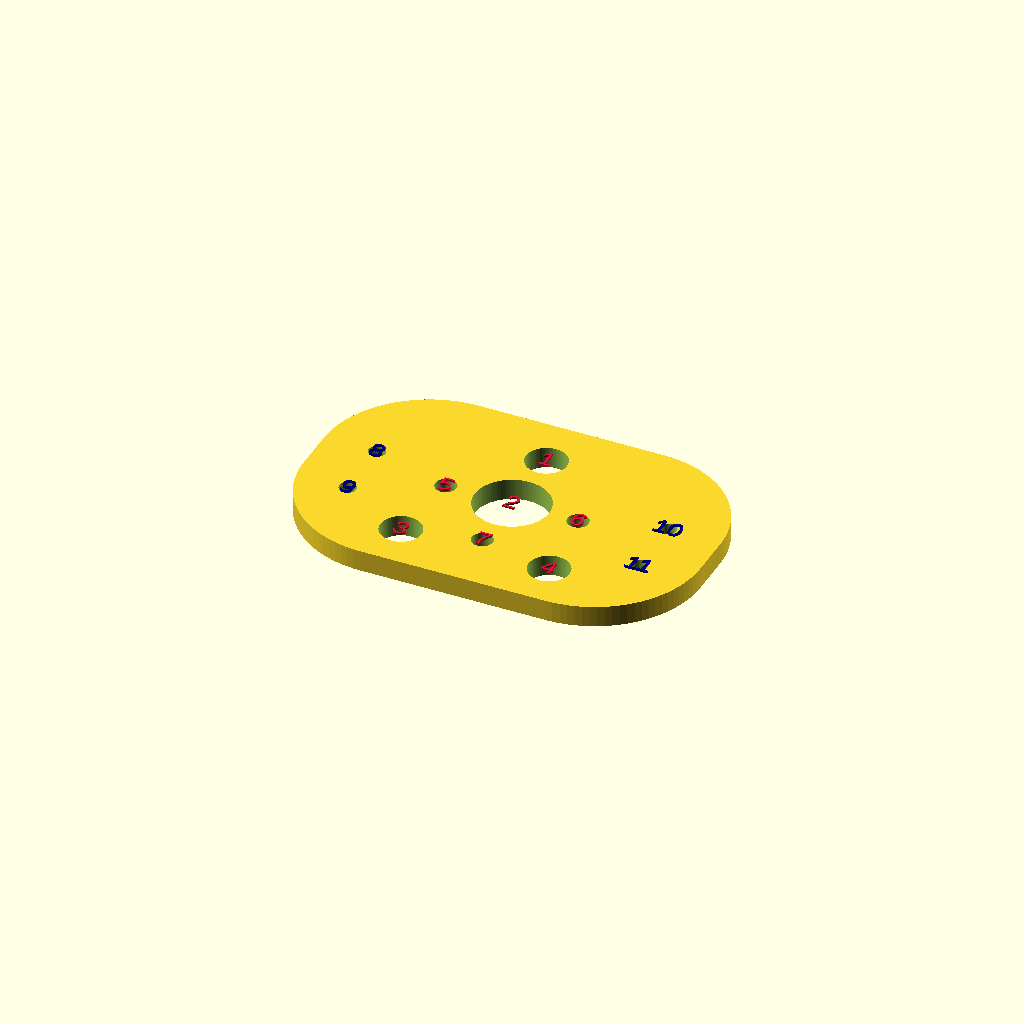
Cell 1: the model at its default parameters.
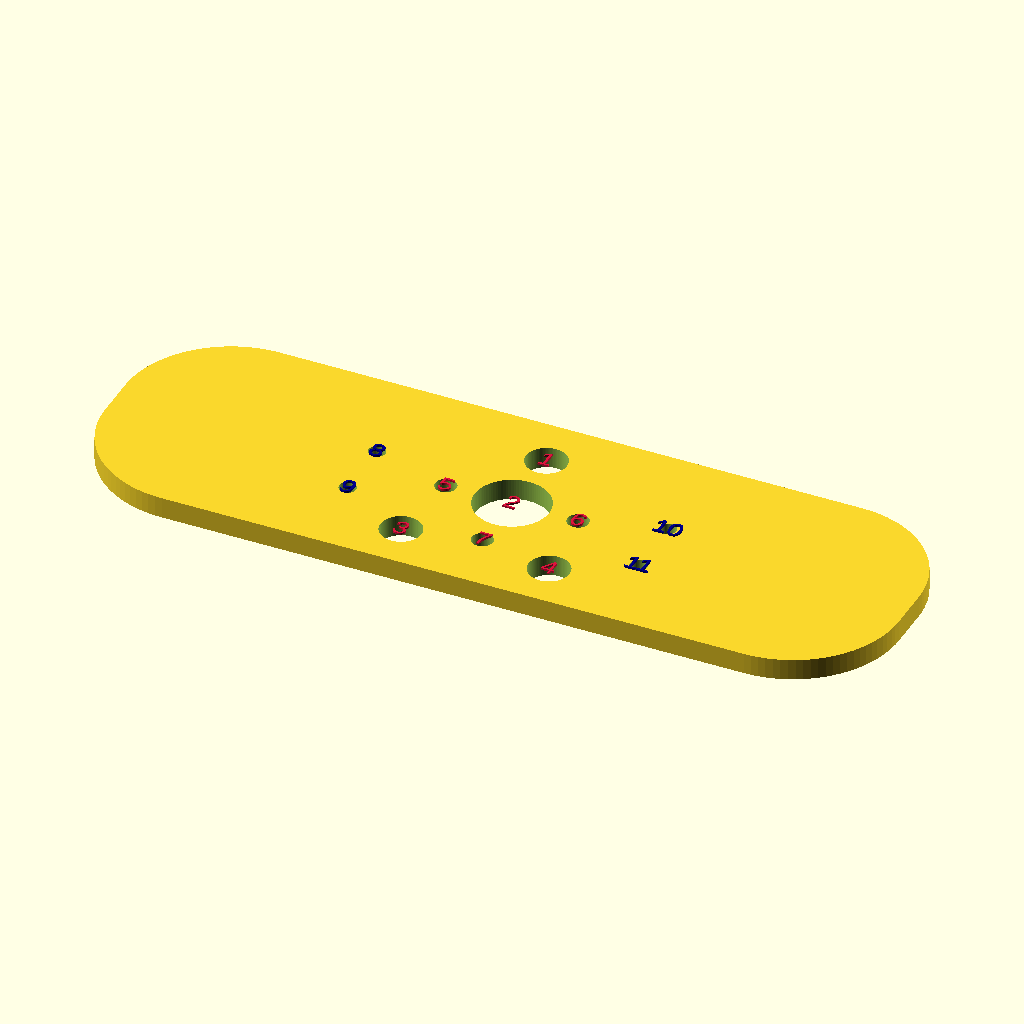
Cell 2: W = 150 (everything else at default).
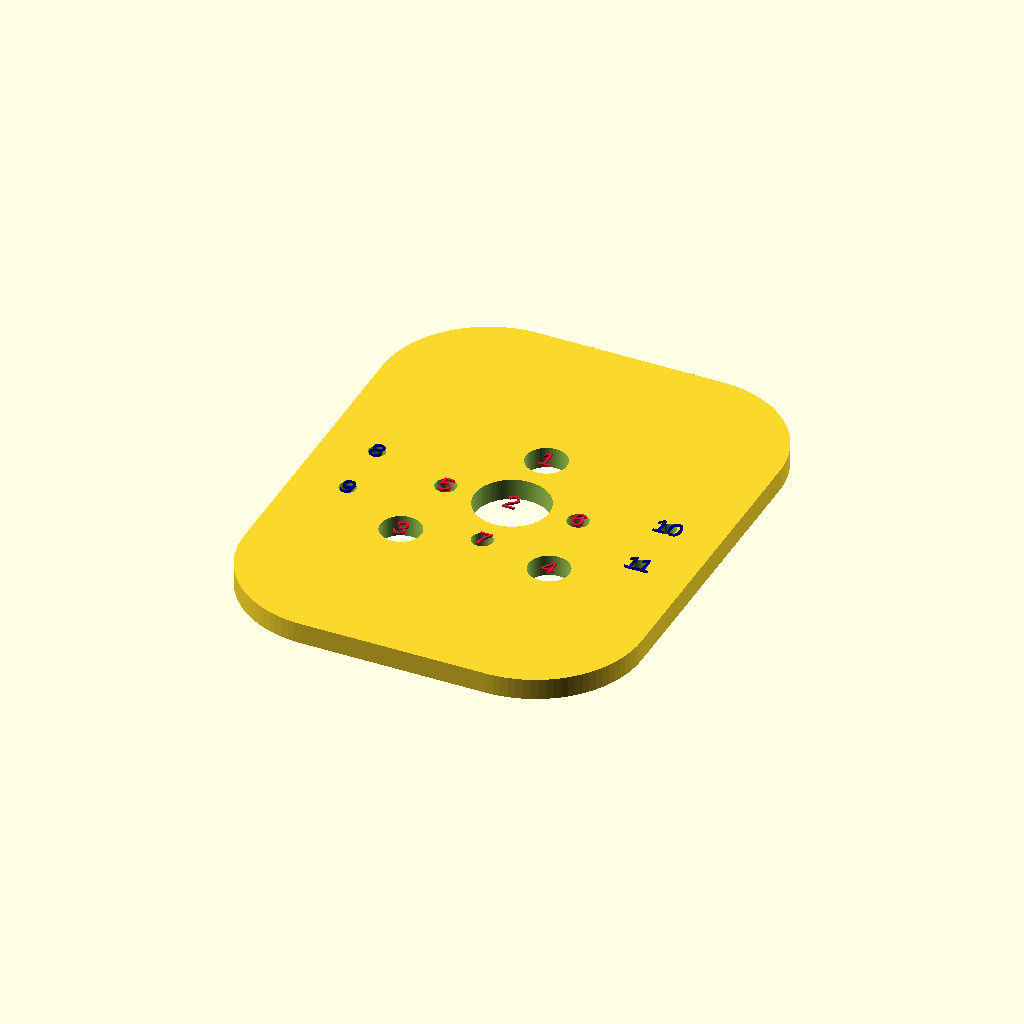
Cell 3: the same model with H = 96.
All cells are drawn from one camera (rotation 55°, 0°, 25°, orthographic, colour scheme Cornfield), so only the parameter changes between them.
The OpenSCAD source (src/openscad/projects/engine-mount_75x48x4_v6.scad):
// Engine mount plate v3 — rounded body + all holes (no pockets, but keeps outer holes)
// Units: mm
// Reference: engine-mount_75x48x4.scad

$fn = 96;

// Set true to show hole numbers on the plate (F5 preview); set false before F6 / STL export.
show_hole_labels = true;
hole_label_size = 3.5;   // mm, text height
hole_label_height = 0.35; // mm, extrusion on +Z from top face

// ---- Main parameters (known) ----
W = 75;          // overall width
H = 48;          // overall height
T = 4;           // thickness
R = 20;          // corner radius

// ---- Main hole parameters (MEASURE/CONFIRM) ----
// Label # matches on-plate digits when show_hole_labels is true (order = 1 … len).
holes = [
  // [x, y, diameter]
  [   0,  14,  7.7],   // label 1 — top hole
  [   0,   0, 14],     // label 2 — center big hole
  [ -14, -15, 7.7],    // label 3 — bottom-left big hole
  [  14, -15, 7.7],    // label 4 — bottom-right big hole
  [ -12.5,   0,  4],     // label 5 — left small hole near center
  [  12.5,   0,  4],     // label 6 — right small hole near center
  [   0, -12,  4]      // label 7 — small bottom-center hole
];

// ---- Outer pocket holes (4 total: 2 left, 2 right) ----
// Labels continue after holes[] (here: 8 … 7+len(pocket_holes)).
pocket_holes = [
  // [x, y, diameter] — same convention as holes[]
  [ -27.5,  4.3, 3.2],   // label 8 — left top
  [ -27.5,  -7.6, 3.2],  // label 9 — left bottom
  [  27.5,  4.3, 3.2],   // label 10 — right top
  [  27.5,  -7.6, 3.2],  // label 11 — right bottom
];

module rounded_rect(w, h, r) {
  hull() {
    for (x = [-w/2 + r, w/2 - r])
      for (y = [-h/2 + r, h/2 - r])
        translate([x, y]) circle(r = r);
  }
}

// Raised digit at hole center (XY), on top face (Z)
module hole_label(n) {
  translate([0, 0, T])
    linear_extrude(height = hole_label_height)
      text(str(n), size = hole_label_size, halign = "center", valign = "center");
}

union() {
  difference() {
    // Solid plate
    linear_extrude(height = T)
      rounded_rect(W, H, R);

    // Through-holes (main pattern)
    for (h = holes)
      translate([h[0], h[1], -0.5])
        cylinder(h = T + 1, d = h[2]);

    // Outer pocket holes
    for (h = pocket_holes)
      translate([h[0], h[1], -0.5])
        cylinder(h = T + 1, d = h[2]);
  }

  if (show_hole_labels) {
    color("crimson")
      for (i = [0 : len(holes) - 1])
        translate([holes[i][0], holes[i][1], 0])
          hole_label(i + 1);
    color("darkblue")
      for (i = [0 : len(pocket_holes) - 1])
        translate([pocket_holes[i][0], pocket_holes[i][1], 0])
          hole_label(len(holes) + i + 1);
  }
}
Customizer parameters (derived from the source; name, type, default, range or options):
show_hole_labels: bool, default true
hole_label_size: number, default 3.5
hole_label_height: number, default 0.35
W: number, default 75
H: number, default 48
T: number, default 4
R: number, default 20
